Labelled photos from "crops", an image-classification folder in LauraYumiOsawa/Monitoramento-fauna. The possible labels are: anta, desconhecido, lobo guara, tamandua bandeira.

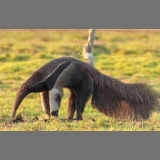
Label: tamandua bandeira

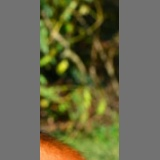
Label: desconhecido

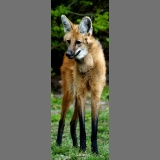
Label: lobo guara

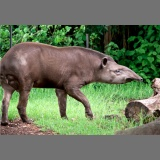
Label: anta

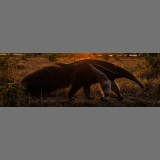
Label: tamandua bandeira

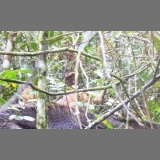
Label: desconhecido
